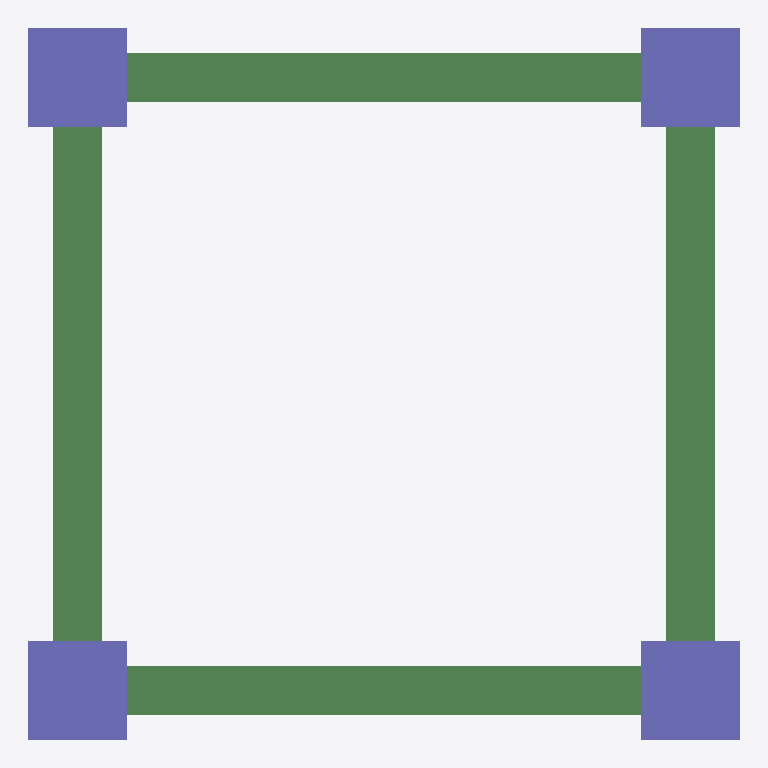
Plan cut of the same IFC building model at storey '1F' (level 0.00 m, cut at 1.40 m), seen from above with north up, elements coloured by IFC class (only those large enough to see are counted): 4 beams (green), 4 columns (violet). Cut surfaces are drawn darker.
Extent 5.8 m × 5.8 m × 5.7 m (x, y, z). Storeys (2): 1F at 0.00 m; 2F at 5.00 m. Elements (12): 8 IfcBeam, 4 IfcColumn.

HEADER;
FILE_DESCRIPTION(('ViewDefinition[DesignTransferView]'),'2;1');
FILE_NAME('/dev/null','2026-09-11T12:00:00+00:00',(''),(''),'IfcOpenShell 0.9.0','IfcOpenShell 0.9.0','Nobody');
FILE_SCHEMA(('IFC4'));
ENDSEC;
DATA;
#1=IFCPROJECT('0000000000000000000000',$,'frame_1x1x1_rc',$,$,$,$,(#10),#5);
#12=IFCSITE('000000000000000000000K',$,'Site',$,$,$,$,$,$,$,$,$,$,$);
#13=IFCBUILDING('0000000000000000000001',$,'Building',$,$,$,$,$,$,$,$,$);
#14=IFCBUILDINGSTOREY('0000000000000000000002',$,'1F',$,$,$,$,$,$,0.0);
#158=IFCBUILDINGSTOREY('000000000000000000000D',$,'2F',$,$,$,$,$,$,5000.0);
#97=IFCBEAM('0000000000000000000008',$,$,$,$,#111,#106,$,$);
#112=IFCBEAM('0000000000000000000009',$,$,$,$,#126,#121,$,$);
#142=IFCBEAM('000000000000000000000B',$,$,$,$,#156,#151,$,$);
#127=IFCBEAM('000000000000000000000A',$,$,$,$,#141,#136,$,$);
#37=IFCCOLUMN('0000000000000000000004',$,$,$,$,#51,#46,$,$);
#67=IFCCOLUMN('0000000000000000000006',$,$,$,$,#81,#76,$,$);
#52=IFCCOLUMN('0000000000000000000005',$,$,$,$,#66,#61,$,$);
#82=IFCCOLUMN('0000000000000000000007',$,$,$,$,#96,#91,$,$);
ENDSEC;
